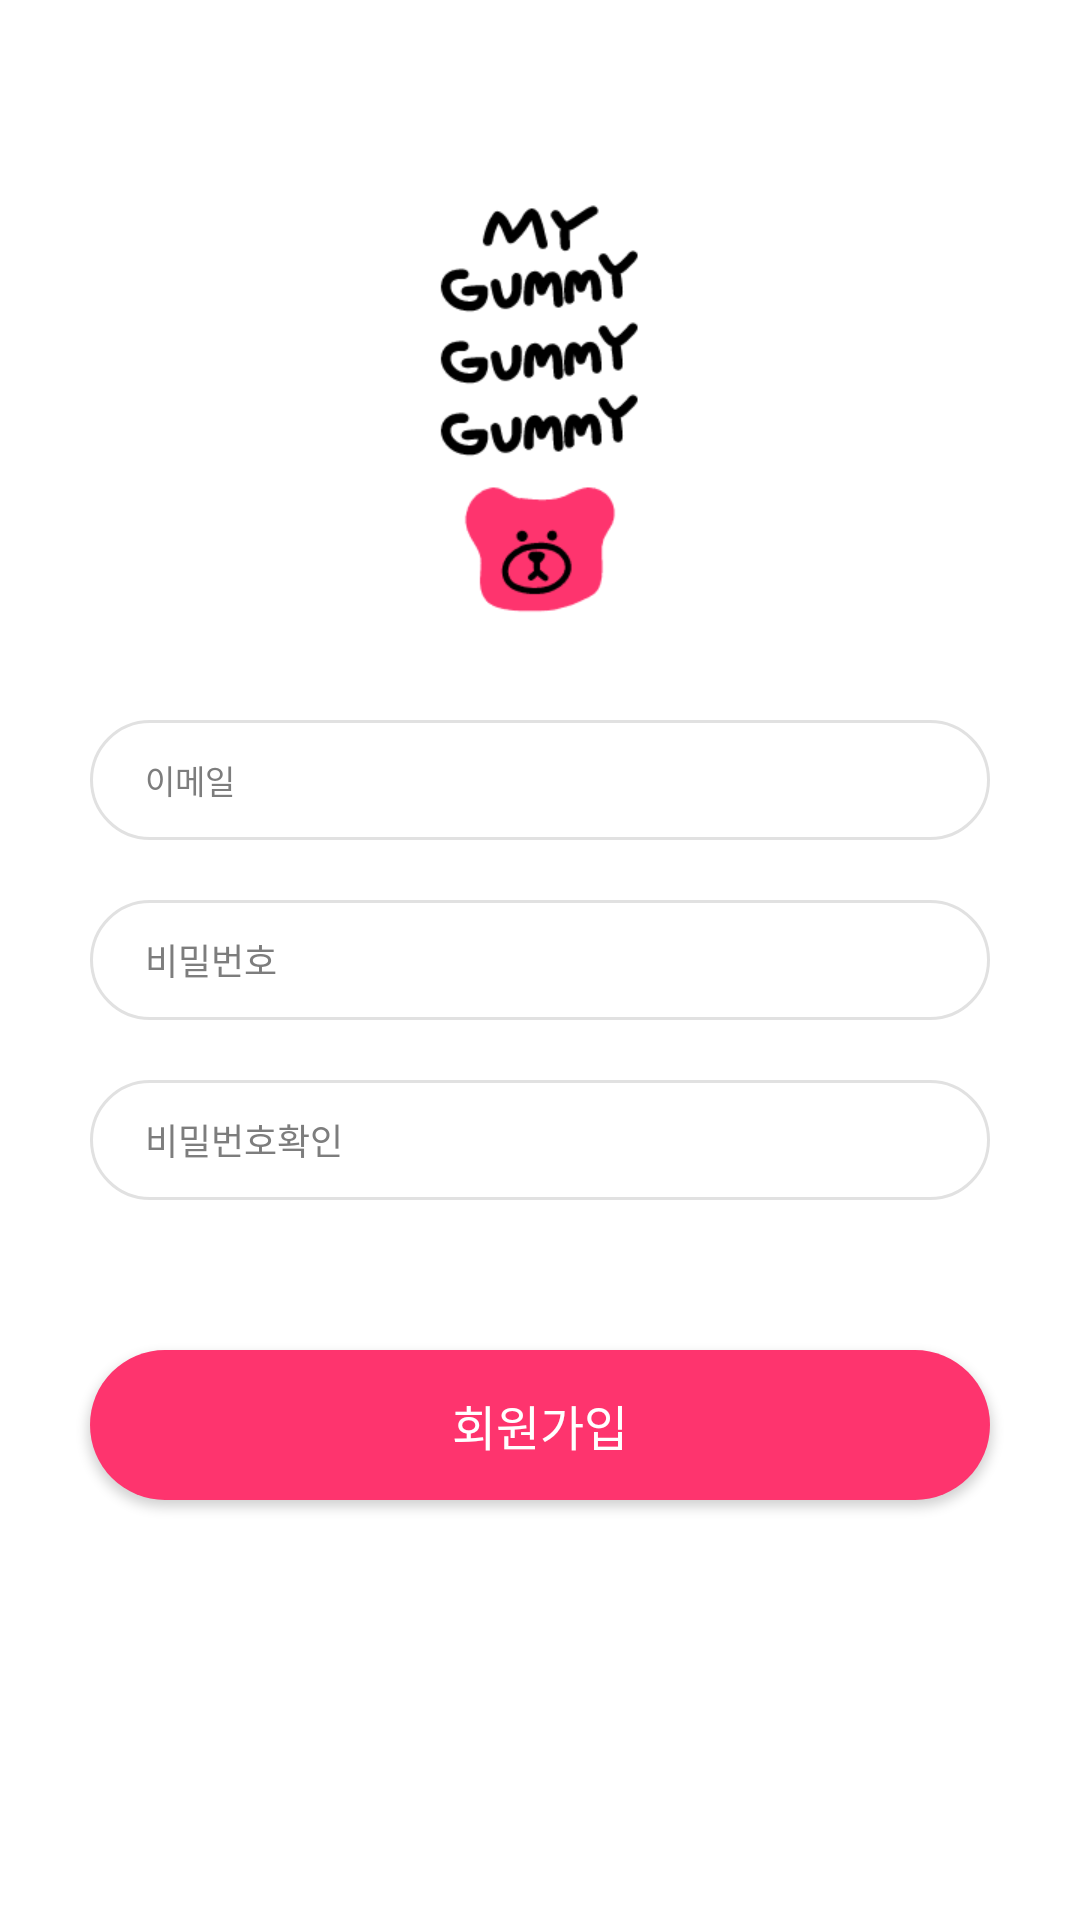

Layout XML and referenced resources for this Android screen:
<!-- AndroidManifest.xml: application theme Theme.MaterialComponents.DayNight.NoActionBar -->
<!-- res/layout/activity_signup.xml -->
<RelativeLayout xmlns:android="http://schemas.android.com/apk/res/android"
    xmlns:app="http://schemas.android.com/apk/res-auto"
    xmlns:tools="http://schemas.android.com/tools"
    android:layout_width="match_parent"
    android:layout_height="match_parent"
    android:orientation="vertical"
    tools:context=".LoginActivity">

    <ScrollView
        android:layout_width="match_parent"
        android:layout_height="match_parent">

        <LinearLayout
            android:layout_width="match_parent"
            android:layout_height="match_parent"
            android:layout_centerInParent="true"
            android:background="@color/white"
            android:orientation="vertical">

            <RelativeLayout
                android:layout_width="match_parent"
                android:layout_height="220dp"
                android:orientation="vertical">


                <ImageView
                    android:id="@+id/logo1"
                    android:layout_width="72dp"
                    android:layout_height="90dp"
                    android:layout_centerInParent="true"
                    android:src="@drawable/logo_letter_ver_2" />

                <ImageView
                    android:layout_width="56dp"
                    android:layout_height="56dp"
                    android:layout_below="@id/logo1"
                    android:layout_centerInParent="true"
                    android:src="@drawable/symbol_bear_pink" />
            </RelativeLayout>

            <LinearLayout
                android:id="@+id/singupEmailLayout"
                android:layout_width="300dp"
                android:layout_height="40dp"
                android:layout_below="@+id/relLayout1"
                android:layout_centerHorizontal="true"
                android:layout_gravity="center"
                android:layout_marginTop="20dp"
                android:background="@drawable/round_input1"
                android:weightSum="10">

                <TextView
                    android:id="@+id/SignupEmail"
                    android:layout_width="0dp"
                    android:layout_height="match_parent"
                    android:layout_marginStart="15dp"
                    android:layout_weight="3"
                    android:fontFamily="@font/notosanscjkkr_bold"
                    android:gravity="left|center_vertical"
                    android:text="이메일"
                    android:textColor="@color/gray"
                    android:textSize="11sp"
                    android:textStyle="normal" />

                <EditText
                    android:id="@+id/editTextSignUpEmail"
                    android:layout_width="0dp"
                    android:layout_height="match_parent"
                    android:layout_weight="7"
                    android:background="@null"
                    android:gravity="left|center_vertical"
                    android:includeFontPadding="false"
                    android:inputType="textEmailAddress"
                    android:textColor="#000000"
                    android:textSize="11sp" />

            </LinearLayout>

            <LinearLayout
                android:id="@+id/SignupPasswordLayout"
                android:layout_width="300dp"
                android:layout_height="40dp"
                android:layout_below="@+id/singupEmailLayout"
                android:layout_centerHorizontal="true"
                android:layout_gravity="center"
                android:layout_marginTop="20dp"
                android:background="@drawable/round_input1"
                android:weightSum="10">

                <TextView
                    android:id="@+id/SignupPassword"
                    android:layout_width="0dp"
                    android:layout_height="match_parent"
                    android:layout_marginStart="15dp"
                    android:layout_weight="3"
                    android:fontFamily="@font/notosanscjkkr_bold"
                    android:gravity="left|center_vertical"
                    android:text="비밀번호"
                    android:textColor="@color/gray"
                    android:textSize="12sp"
                    android:textStyle="normal" />

                <EditText
                    android:id="@+id/editTextSignUpPassword"
                    android:layout_width="0dp"
                    android:layout_height="match_parent"
                    android:layout_weight="7"
                    android:background="@null"
                    android:gravity="left|center_vertical"
                    android:includeFontPadding="false"
                    android:inputType="textPassword"
                    android:textColor="#000000"
                    android:textSize="11sp" />

            </LinearLayout>

            <LinearLayout
                android:layout_width="300dp"
                android:layout_height="40dp"
                android:layout_gravity="center_horizontal"
                android:layout_marginTop="20dp"
                android:background="@drawable/round_input1"
                android:weightSum="10">

                <TextView
                    android:id="@+id/SignupPasswordConfirm"
                    android:layout_width="0dp"
                    android:layout_height="match_parent"
                    android:layout_marginStart="15dp"
                    android:layout_weight="3"
                    android:fontFamily="@font/notosanscjkkr_bold"
                    android:gravity="left|center_vertical"
                    android:text="비밀번호확인"
                    android:textColor="@color/gray"
                    android:textSize="12sp"
                    android:textStyle="normal" />
                ​

                <EditText
                    android:id="@+id/editTextSignUpPasswordConfirm"
                    android:layout_width="0dp"
                    android:layout_height="match_parent"
                    android:layout_weight="7"
                    android:background="@null"
                    android:gravity="left|center_vertical"
                    android:includeFontPadding="false"
                    android:inputType="textPassword"
                    android:textColor="#000000"
                    android:textSize="11sp" />
                ​
            </LinearLayout>

            <androidx.appcompat.widget.AppCompatButton
                android:id="@+id/buttonSignup"
                android:layout_width="300dp"
                android:layout_height="50dp"
                android:layout_gravity="center_horizontal"
                android:layout_margin="50dp"
                android:fontFamily="@font/notosanscjkkr_bold"
                android:background="@drawable/round_button_pink"
                android:text="회원가입"
                android:textAllCaps="false"
                android:textColor="#FFFFFF"
                android:textSize="16sp" />

            <TextView
                android:id="@+id/textviewMessage"
                android:layout_width="wrap_content"
                android:layout_height="wrap_content"
                android:layout_gravity="center_horizontal"
                android:layout_marginBottom="70dp"
                android:textColor="@color/colorAccent" />
        </LinearLayout>
    </ScrollView>
</RelativeLayout>
<!-- resources referenced by this layout -->
<resources>
  <color name="colorAccent">#03DAC5</color>
  <color name="gray">#7d7d7d</color>
  <color name="white">#FFFFFFFF</color>
  <!-- drawable logo_letter_ver_2: png bitmap (drawable, 1532 bytes) -->
  <!-- drawable round_button_pink (drawable) -->
  <?xml version="1.0" encoding="utf-8"?>
  <shape xmlns:android="http://schemas.android.com/apk/res/android"
  
      android:shape="rectangle">
  
      <solid android:color="#FE346E"/>
  
      <padding
          android:left="45px"
          android:top="10px"
          android:right="45px"
          android:bottom="10px" />
  
      <corners
          android:radius="40dp" />
  
  </shape>
  <!-- drawable round_input1 (drawable) -->
  <?xml version="1.0" encoding="utf-8"?>
  <shape xmlns:android="http://schemas.android.com/apk/res/android"
      android:shape="rectangle">
  
      <solid android:color="#FFFFFF"/>
  
      <padding
          android:left="10px"
          android:top="10px"
          android:right="10px"
          android:bottom="10px" />
  
      <stroke
          android:width="1dp"
          android:color="#e1e1e1"/>
      <corners
          android:radius="40dp" />
  
  </shape>
  <!-- drawable symbol_bear_pink: png bitmap (drawable, 1046 bytes) -->
</resources>
